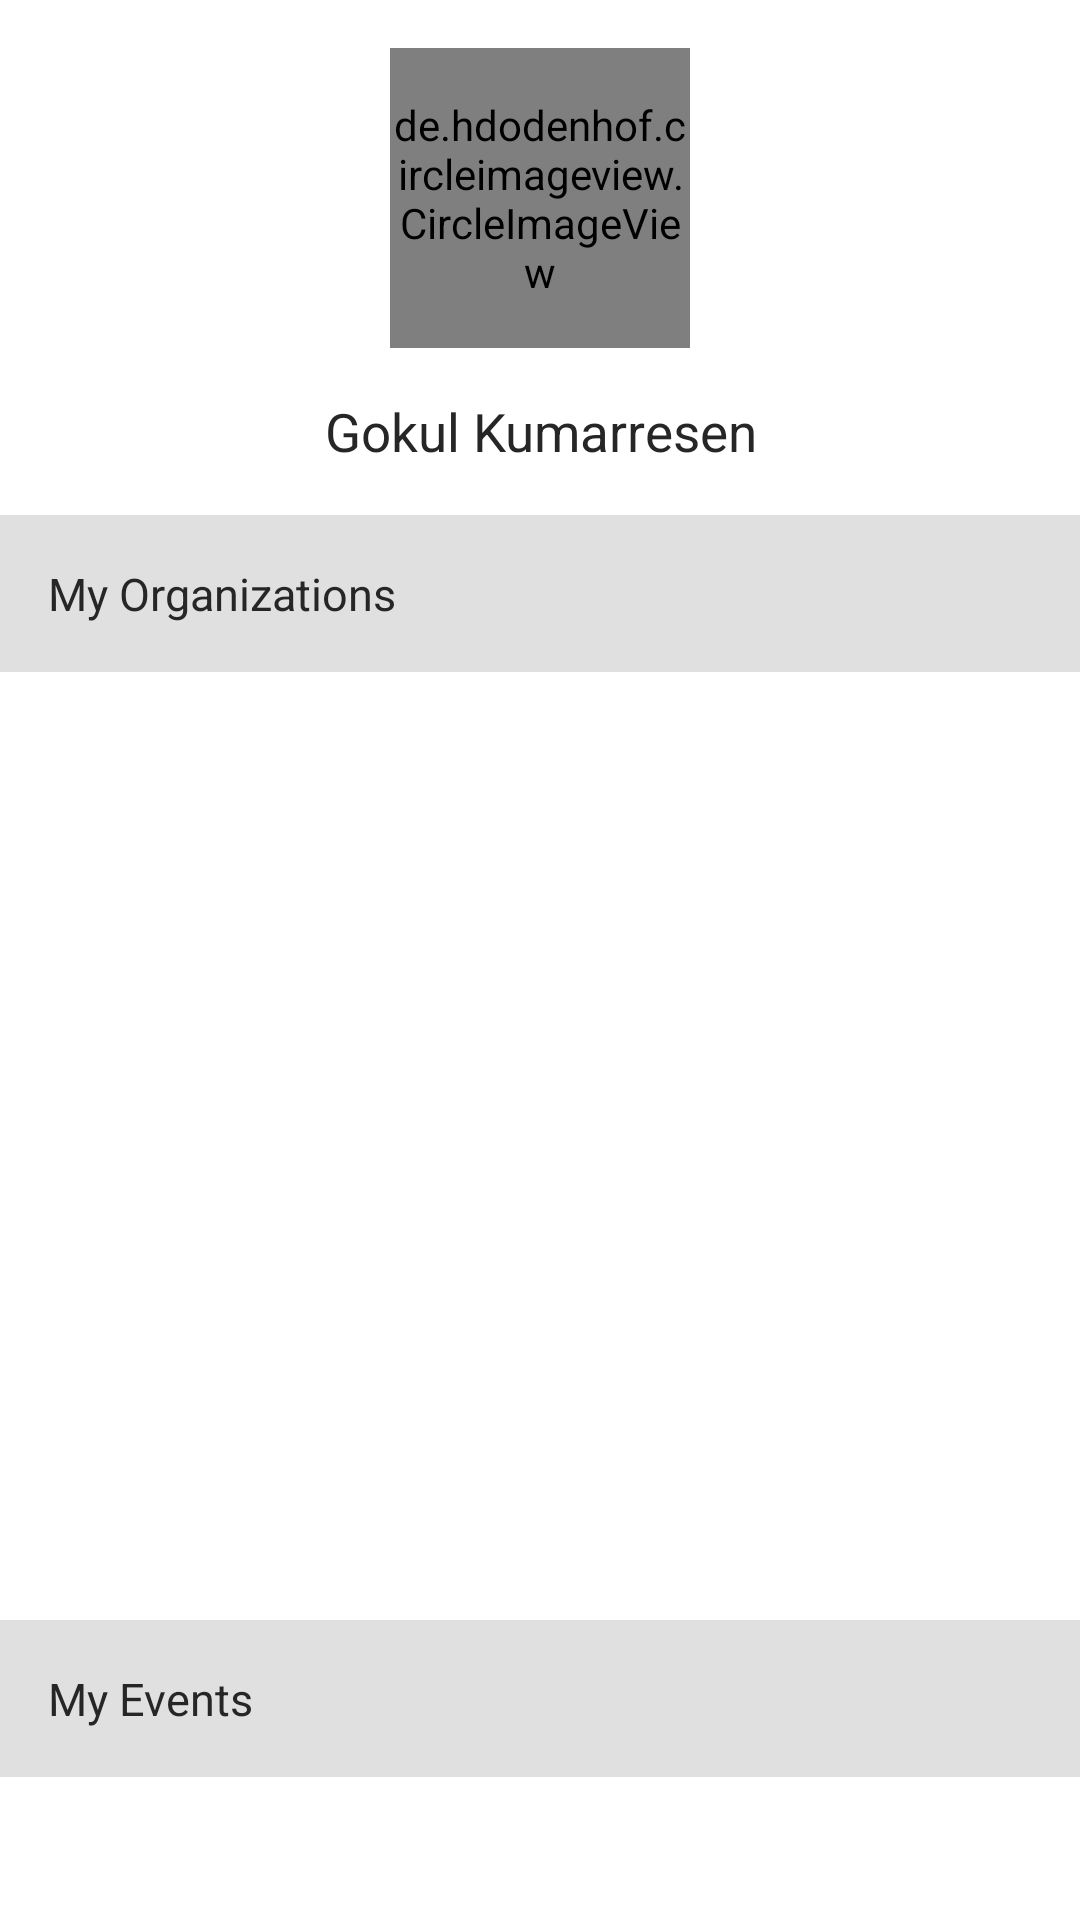

Write the Android layout XML for this screen, with the resource values it uses.
<!-- AndroidManifest.xml: application theme AppTheme -->
<!-- res/layout/tab_2.xml -->
<RelativeLayout
    xmlns:android="http://schemas.android.com/apk/res/android"
    android:layout_width="fill_parent"
    android:layout_height="fill_parent"
    android:background="@android:color/white"
    android:paddingTop="16dp">

    <de.hdodenhof.circleimageview.CircleImageView
        android:id="@+id/profileImage"
        android:layout_width="100dp"
        android:layout_height="100dp"
        android:layout_centerHorizontal="true"
        android:src="@drawable/mdblogo"
        />

    <TextView
        android:id="@+id/txtMyStuffName"
        android:layout_width="match_parent"
        android:layout_height="wrap_content"
        android:layout_below="@+id/profileImage"
        android:gravity="center_horizontal"
        android:padding="16dp"
        android:text="Gokul Kumarresen"
        android:textColor="#262626"
        android:textSize="17.5sp" />

    <TextView
        android:id="@+id/txtMyOrganizations"
        android:layout_width="match_parent"
        android:layout_height="wrap_content"
        android:layout_below="@+id/txtMyStuffName"
        android:background="#E0E0E0"
        android:padding="16dp"
        android:text="My Organizations"
        android:textColor="#262626"
        android:textSize="15sp" />

    <android.support.v7.widget.RecyclerView
        android:id="@+id/recyclerOrgs"
        android:layout_width="match_parent"
        android:layout_height="300dp"
        android:layout_below="@+id/txtMyOrganizations"
        android:layout_margin="8dp">

    </android.support.v7.widget.RecyclerView>

    <TextView
        android:id="@+id/txtMyEvents"
        android:layout_width="match_parent"
        android:layout_height="wrap_content"
        android:layout_below="@+id/recyclerOrgs"
        android:background="#E0E0E0"
        android:padding="16dp"
        android:text="My Events"
        android:textColor="#262626"
        android:textSize="15sp" />

    <android.support.v7.widget.RecyclerView
        android:id="@+id/recyclerEvents"
        android:layout_width="match_parent"
        android:layout_height="wrap_content"
        android:layout_below="@+id/txtMyEvents">

    </android.support.v7.widget.RecyclerView>

</RelativeLayout>
<!-- resources referenced by this layout -->
<resources>
  <style name="AppTheme" parent="Theme.AppCompat.Light.NoActionBar">
          
          <item name="colorPrimary">@color/colorPrimary</item>
          <item name="colorPrimaryDark">@color/colorPrimaryDark</item>
          <item name="colorAccent">@color/colorAccent</item>
          <item name="android:textColorHint">@color/colorAccent</item>
  
      </style>
  <color name="colorPrimary">#2196F3</color>
  <color name="colorPrimaryDark">#1976D2</color>
  <color name="colorAccent">#ADD7F6</color>
</resources>
